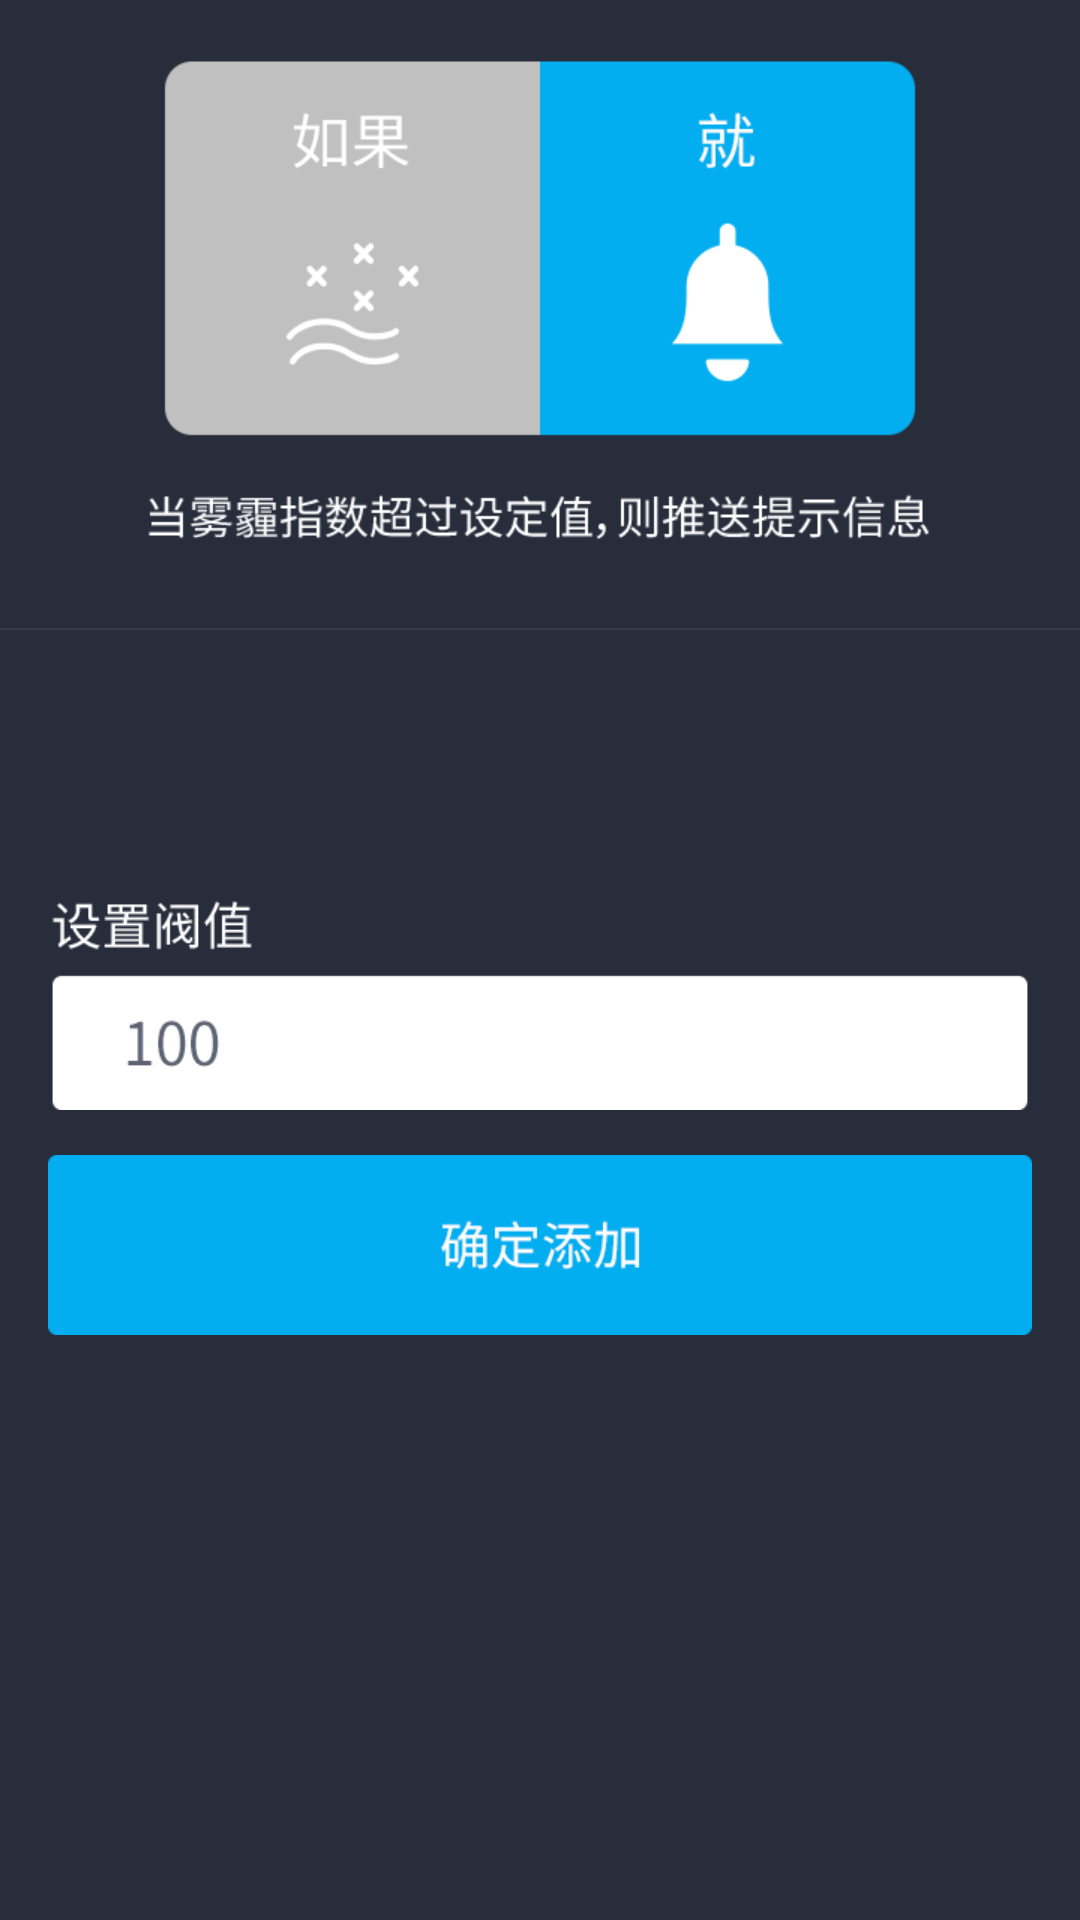

Android layout source for this screen:
<!-- AndroidManifest.xml: application theme AppTheme -->
<!-- res/layout/activity_weather_recipe.xml -->
<RelativeLayout xmlns:android="http://schemas.android.com/apk/res/android"
                xmlns:tools="http://schemas.android.com/tools"
                android:layout_width="match_parent"
                android:layout_height="match_parent"
                android:background="@color/background"
                tools:context="com.mobvoi.ifttt.WeatherRecipeActivity">

    <ImageView
        android:id="@+id/top"
        android:layout_centerHorizontal="true"
        android:layout_width="360dp"
        android:layout_height="210dp"
        android:src="@drawable/top" />

    <ImageView
        android:id="@+id/time"
        android:layout_width="360dp"
        android:layout_height="70dp"
        android:src="@drawable/text"
        android:layout_below="@id/top"
        android:layout_marginTop="90dp"
        android:layout_centerHorizontal="true"/>

    <ImageButton
        android:layout_width="328dp"
        android:layout_height="60dp"
        android:id="@+id/add_weather_recipe_btn"
        android:layout_below="@id/time"
        android:layout_marginTop="15dp"
        android:layout_centerHorizontal="true"
        android:src="@drawable/btn_add_weather"/>

</RelativeLayout>
<!-- resources referenced by this layout -->
<resources>
  <color name="background">#282d3c</color>
  <!-- drawable btn_add_weather: png bitmap (drawable-xhdpi, 1981 bytes) -->
  <!-- drawable text: png bitmap (drawable-xhdpi, 3655 bytes) -->
  <!-- drawable top: png bitmap (drawable-xhdpi, 15758 bytes) -->
  <style name="AppTheme" parent="Theme.AppCompat.Light.DarkActionBar">
          
      </style>
</resources>
